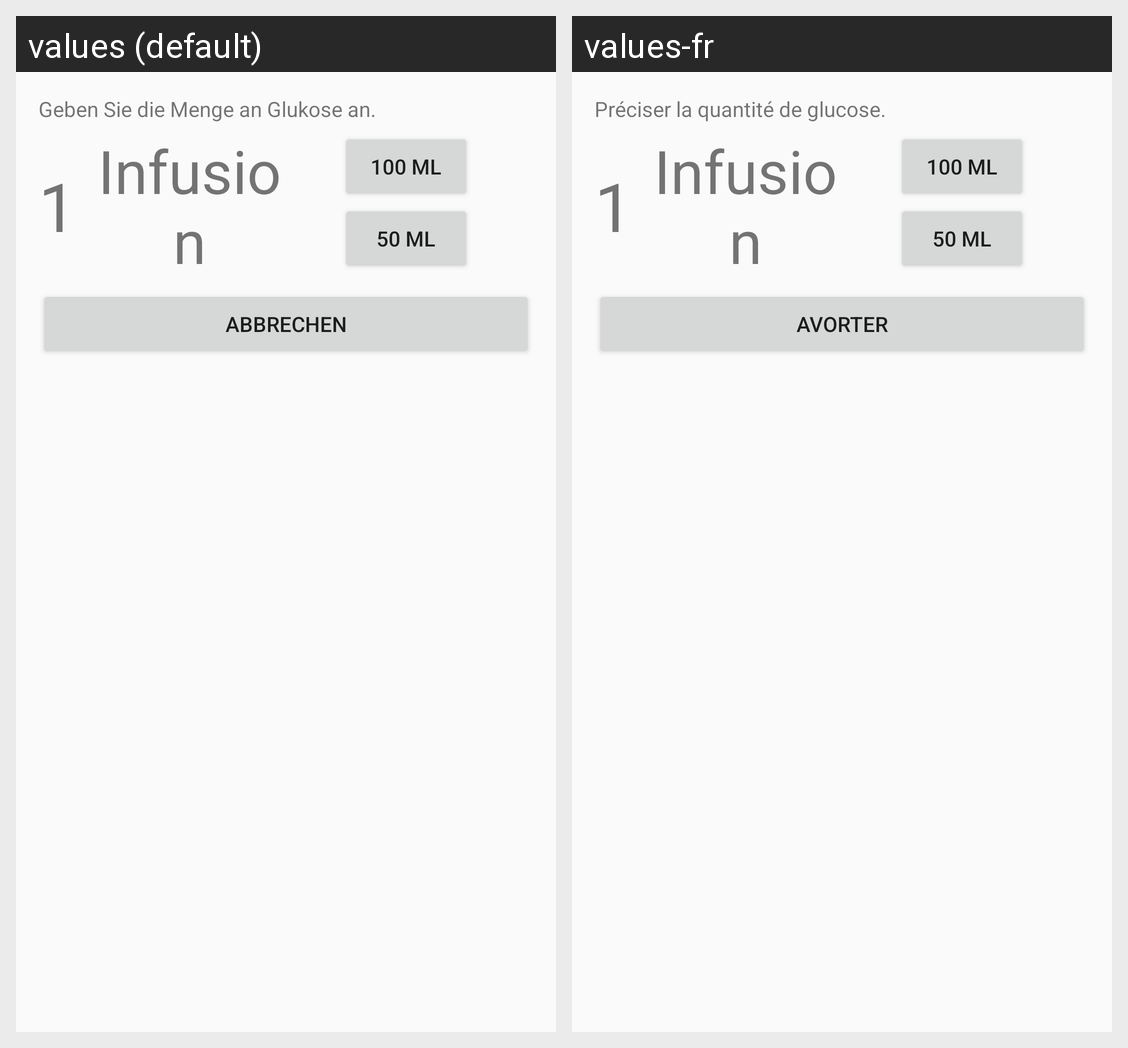

For this localized Android screen grid, give each drawn string resource with its value in every locale shown.
Android screen res/layout/dialog_glucose.xml rendered under 2 locales, left to right: values (default), values-fr. Device: Nexus 5 (rendered at 1080×1920; each locale shown at half size, 540×960, under a caption strip naming it); theme AppTheme.
Strings drawn on this screen, with the default value and each locale's value (text and hints the layout hard-codes, and strings that could not be matched under every locale, appear in the picture but are not listed):

glukose_input
  values: Geben Sie die Menge an Glukose an.
  values-fr: Préciser la quantité de glucose.

cancel
  values: Abbrechen
  values-fr: Avorter
